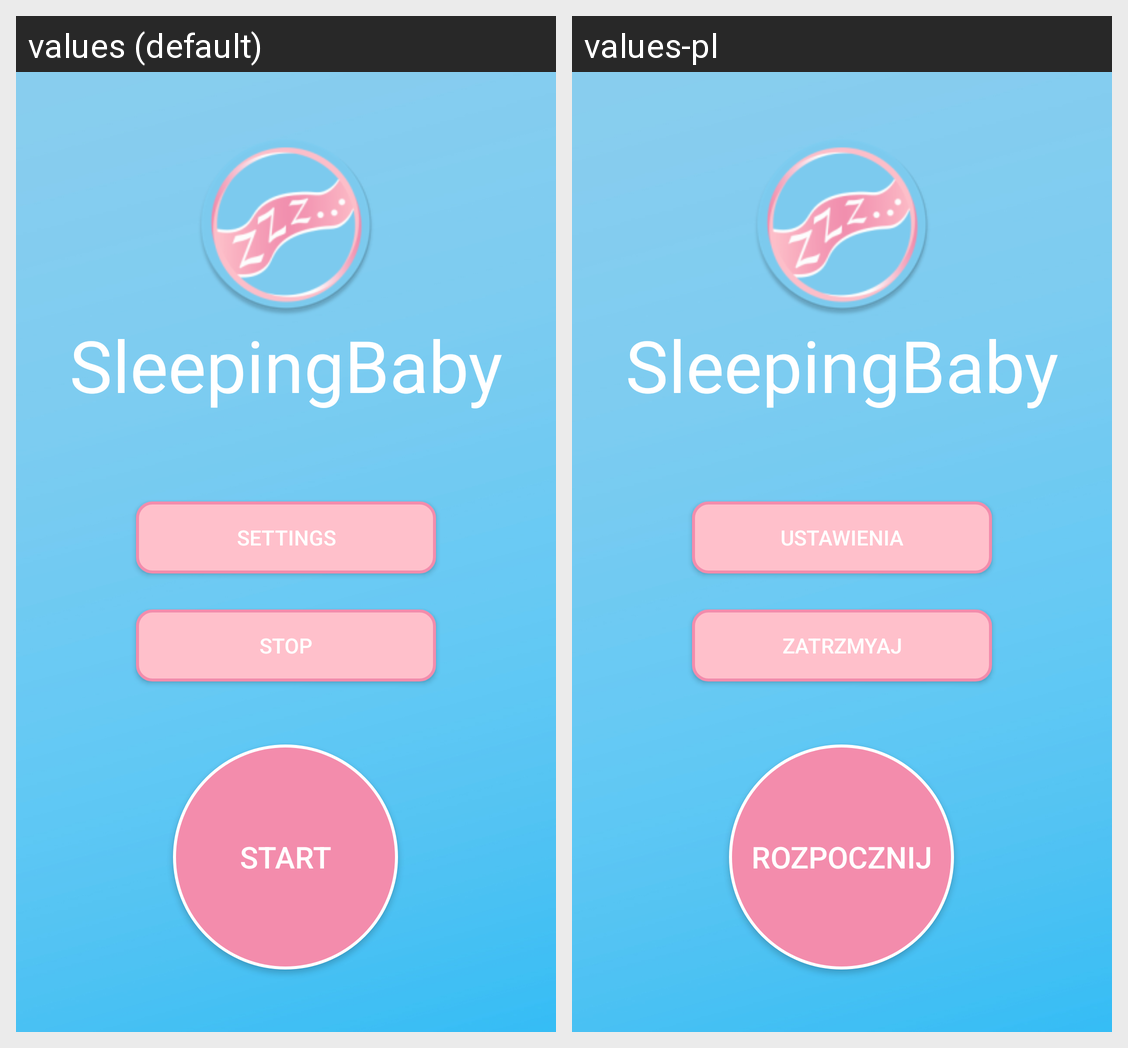

Locale-by-locale string values for the Android screen shown in this grid:
Android screen res/layout/activity_main.xml rendered under 2 locales, left to right: values (default), values-pl. Device: Nexus 5 (rendered at 1080×1920; each locale shown at half size, 540×960, under a caption strip naming it); theme AppTheme.
Strings drawn on this screen, with the default value and each locale's value (text and hints the layout hard-codes, and strings that could not be matched under every locale, appear in the picture but are not listed):

settings
  values: Settings
  values-pl: Ustawienia

exit
  values: Stop
  values-pl: Zatrzmyaj

start_button
  values: Start
  values-pl: Rozpocznij

app_name
  values: SleepingBaby
  values-pl: SleepingBaby
